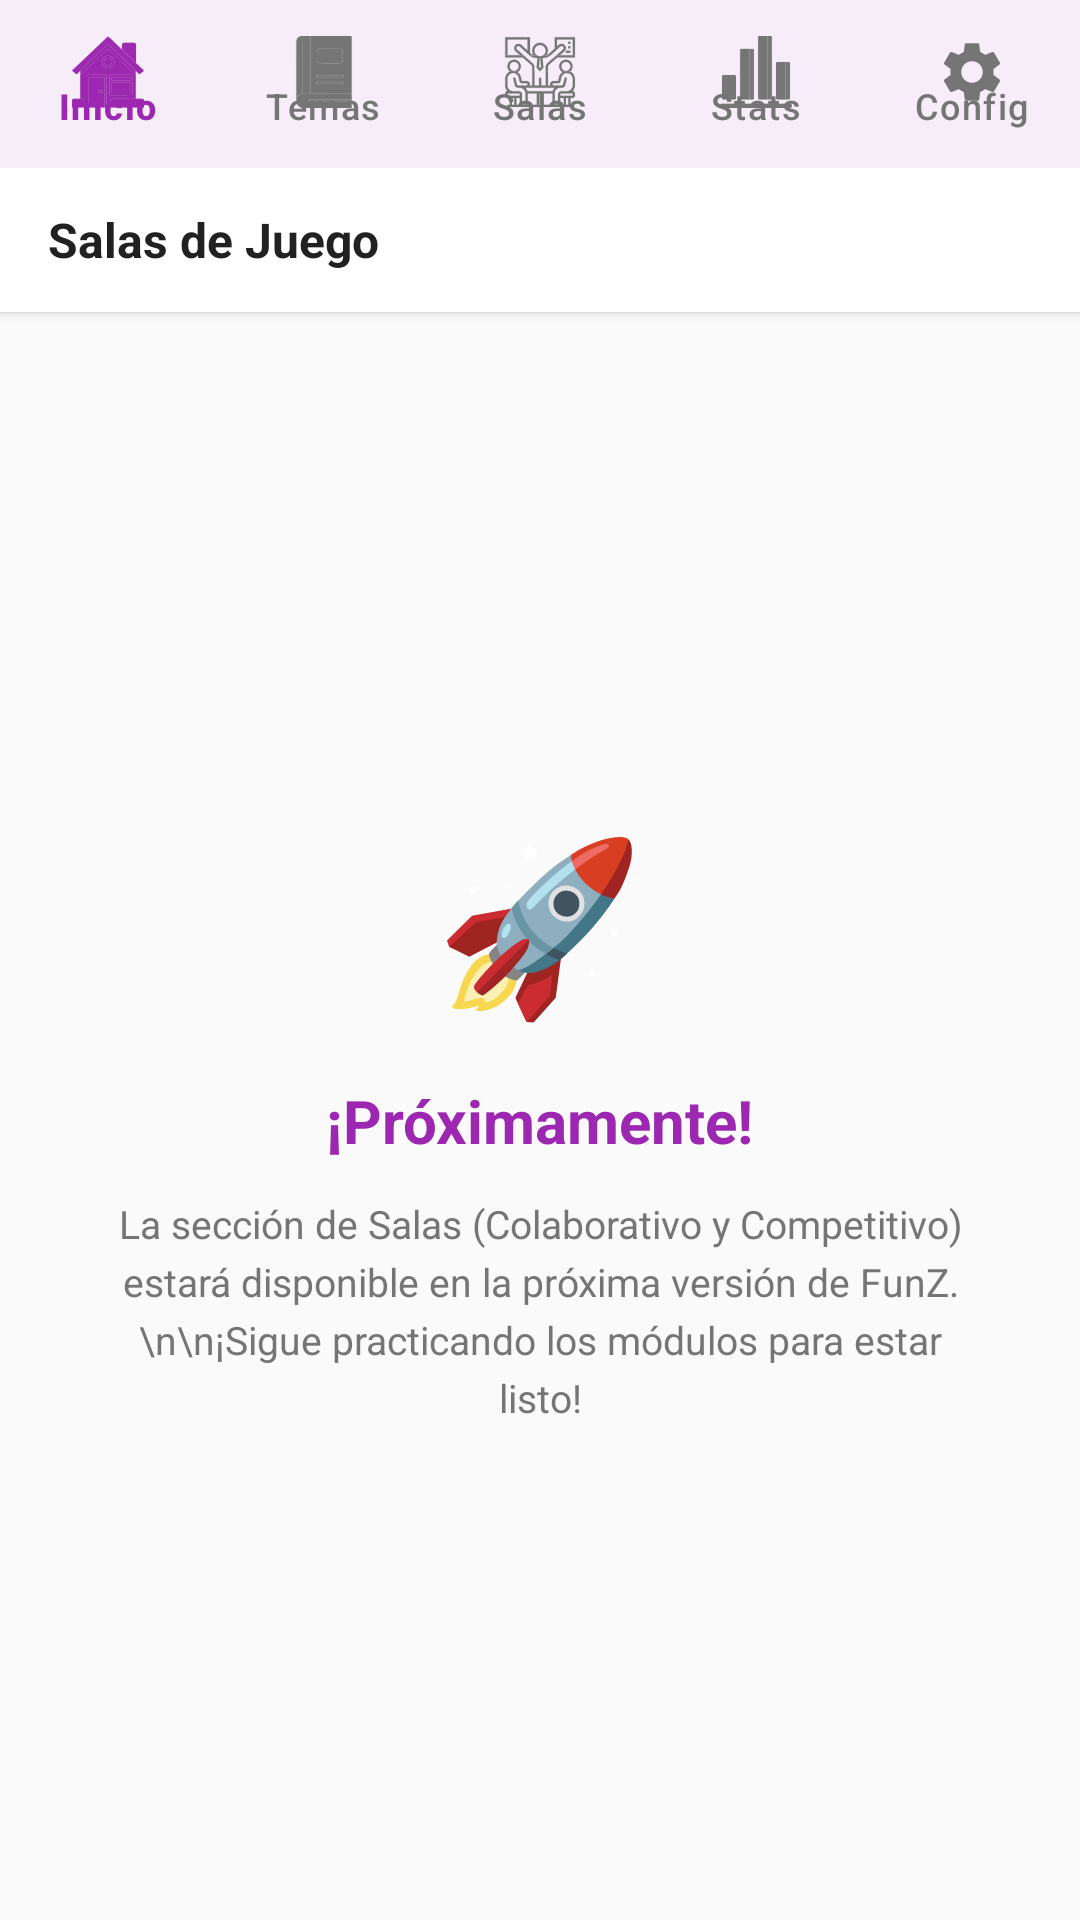

This screen was rendered from an Android layout file. Write that file and the resources it references.
<!-- AndroidManifest.xml: application theme Theme.FunZ -->
<!-- res/layout/activity_salas.xml -->
<?xml version="1.0" encoding="utf-8"?>
<LinearLayout xmlns:android="http://schemas.android.com/apk/res/android"
    xmlns:app="http://schemas.android.com/apk/res-auto"
    android:layout_width="match_parent" android:layout_height="match_parent"
    android:orientation="vertical" android:background="?attr/backgroundColor">

    <com.google.android.material.bottomnavigation.BottomNavigationView
        android:id="@+id/bottom_nav" android:layout_width="match_parent" android:layout_height="56dp"
        android:background="?attr/colorSurface" app:menu="@menu/menu_bottom_nav"
        app:labelVisibilityMode="labeled" app:itemTextColor="@color/nav_item_color"
        app:itemIconTint="@color/nav_item_color" android:elevation="4dp"/>

    <LinearLayout android:layout_width="match_parent" android:layout_height="48dp"
        android:orientation="horizontal" android:gravity="center_vertical" android:paddingStart="16dp"
        android:background="?attr/colorSurface" android:elevation="2dp">
        <TextView android:layout_width="match_parent" android:layout_height="wrap_content"
            android:text="Salas de Juego" android:textSize="16sp" android:textStyle="bold"
            android:textColor="@color/text_primary"/>
    </LinearLayout>

    <LinearLayout android:layout_width="match_parent" android:layout_height="0dp" android:layout_weight="1"
        android:orientation="vertical" android:gravity="center" android:padding="32dp">

        <TextView android:layout_width="wrap_content" android:layout_height="wrap_content"
            android:text="🚀" android:textSize="56sp" android:layout_gravity="center"
            android:layout_marginBottom="16dp"/>

        <TextView android:layout_width="wrap_content" android:layout_height="wrap_content"
            android:text="¡Próximamente!"
            android:textSize="20sp" android:textStyle="bold" android:textColor="@color/color_primary"
            android:layout_gravity="center" android:layout_marginBottom="12dp"/>

        <TextView android:layout_width="wrap_content" android:layout_height="wrap_content"
            android:text="La sección de Salas (Colaborativo y Competitivo) estará disponible en la próxima versión de FunZ.\n\n¡Sigue practicando los módulos para estar listo!"
            android:textSize="13sp" android:textColor="@color/text_secondary"
            android:gravity="center" android:lineSpacingExtra="4dp"/>
    </LinearLayout>
</LinearLayout>
<!-- resources referenced by this layout -->
<resources>
  <color name="color_primary">#9C27B0</color>
  <color name="text_primary">#212121</color>
  <color name="text_secondary">#757575</color>
  <style name="Theme.FunZ" parent="Theme.Material3.Light.NoActionBar">
          <item name="colorPrimary">@color/color_primary</item>
          <item name="colorPrimaryDark">@color/color_primary_dark</item>
          <item name="colorAccent">@color/accent_color</item>
          <item name="colorSurface">@color/surface_light</item>
          <item name="android:colorBackground">@color/background_light</item>
          <item name="backgroundColor">@color/background_light</item>
          <item name="android:textColorPrimary">@color/text_primary</item>
          <item name="android:textColorSecondary">@color/text_secondary</item>
          <item name="android:statusBarColor">@color/color_primary</item>
          <item name="android:navigationBarColor">@color/surface_light</item>
  
          <item name="colorTextPrimary">@color/text_primary</item>
          <item name="colorTextSecondary">@color/text_secondary</item>
          <item name="colorBgTonalCard">@color/color_bg_tonal_card</item>
          <item name="colorNavItem">@color/text_secondary</item>
          <item name="colorWarnChipBg">@color/warn_chip_bg</item>
          <item name="colorWarnChipText">@color/warn_chip_text</item>
          <item name="colorPrimaryAlpha">@color/color_primary_alpha</item>
  
      </style>
  <color name="color_primary_dark">#7B1FA2</color>
  <color name="accent_color">#00BCD4</color>
  <color name="surface_light">#FFFFFF</color>
  <color name="background_light">#FAFAFA</color>
  <color name="color_bg_tonal_card">#F2F2F2</color>
  <color name="warn_chip_bg">#FEF3C7</color>
  <color name="warn_chip_text">#92400E</color>
  <color name="color_primary_alpha">#1A9C27B0</color>
</resources>
